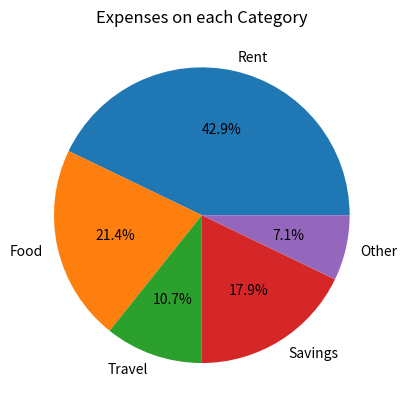

Reproduce this figure in Python.
import matplotlib.pyplot as plt 

categories = ["Rent", "Food", "Travel", "Savings", "Other"]
amount = [12000, 6000, 3000, 5000, 2000] 

plt.pie(amount, labels = categories, autopct= '%1.1f%%')
plt.title("Expenses on each Category")
plt.show()
